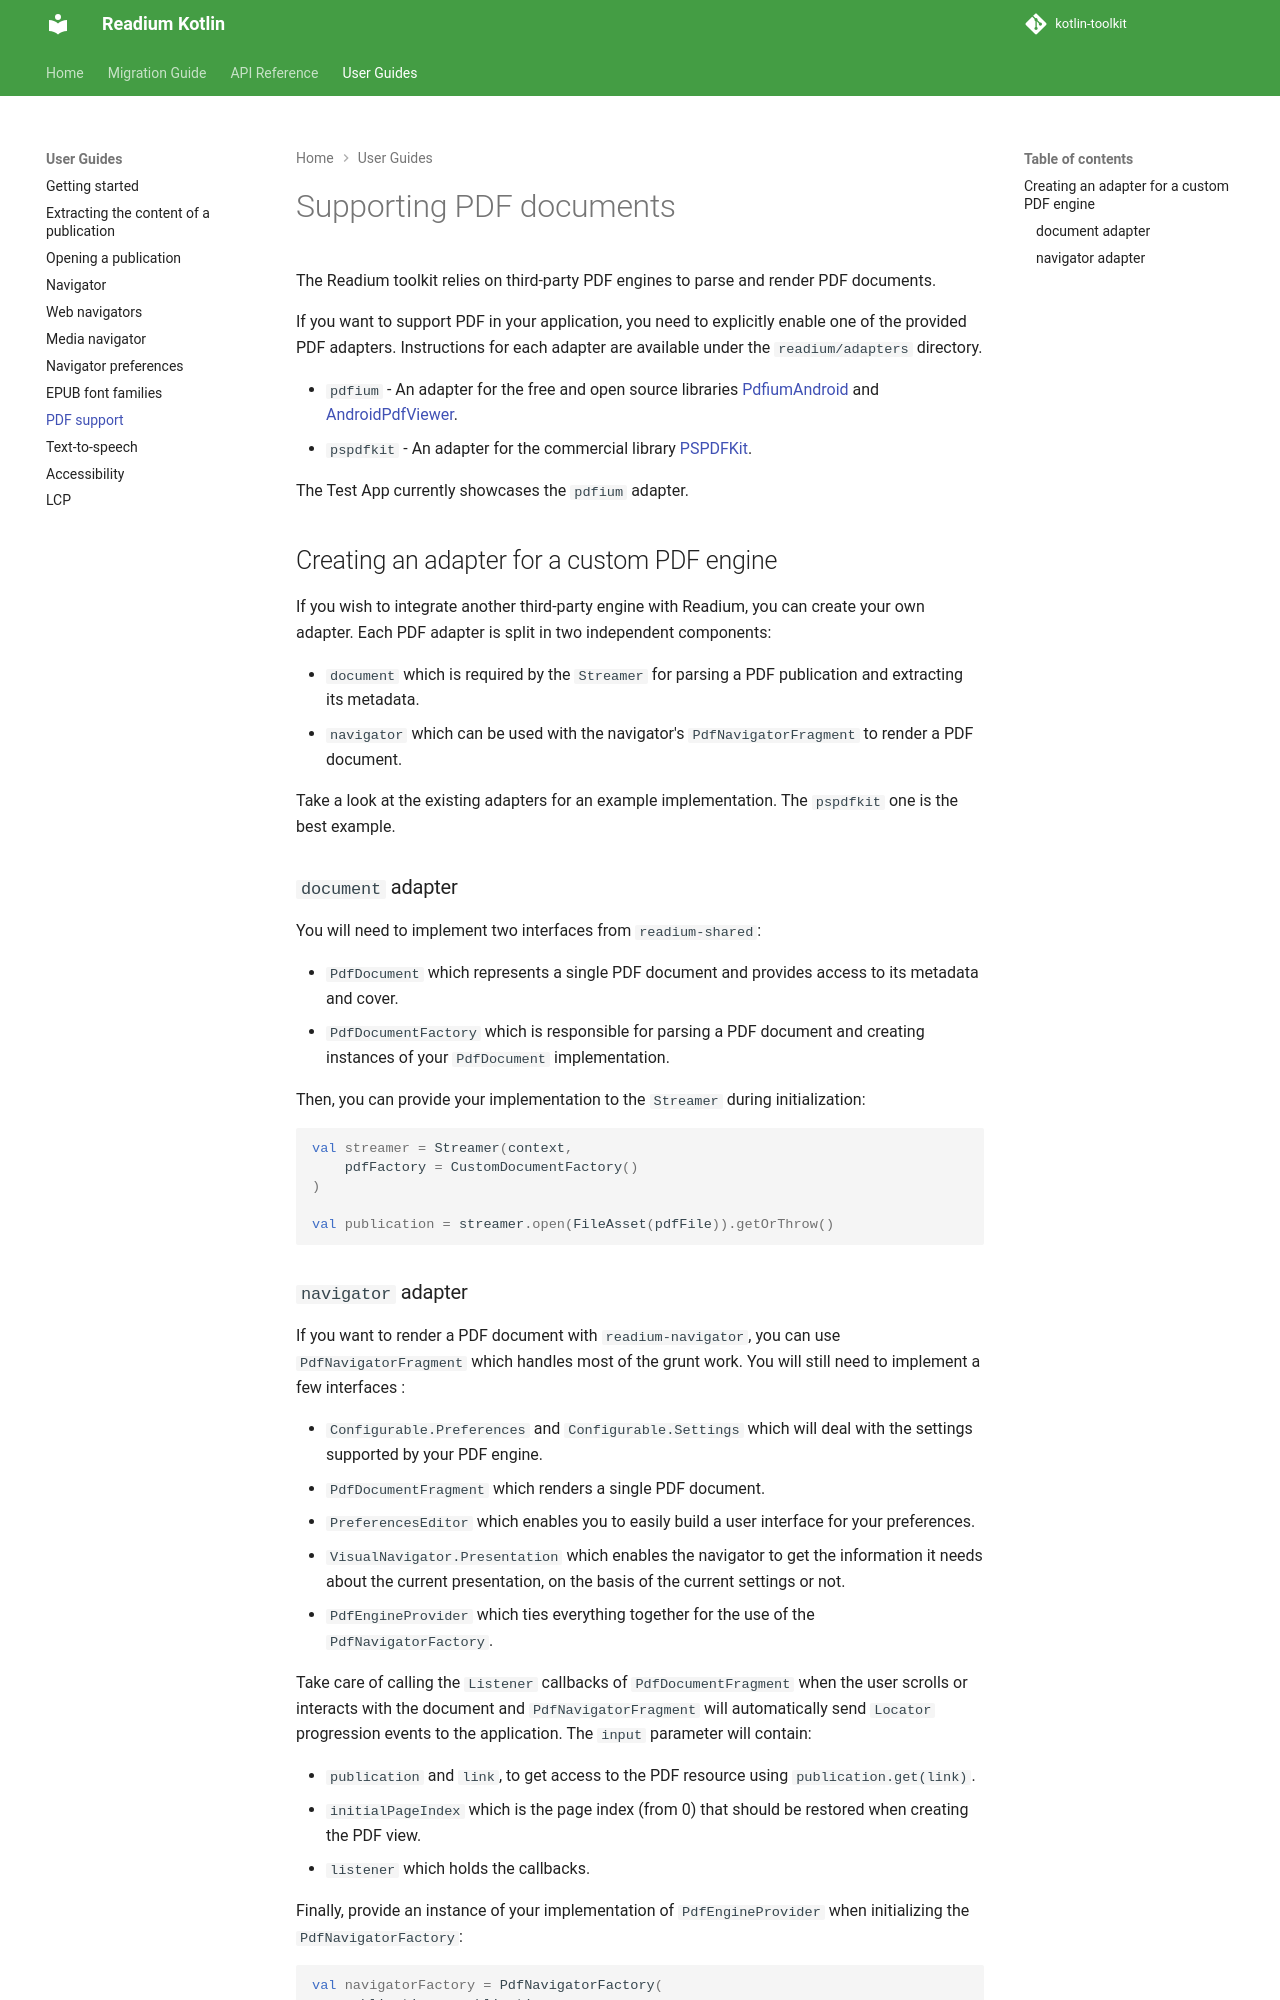

repository: readium/kotlin-toolkit · page: 3.4.0/guides/pdf/index.html · generator: mkdocs

# Supporting PDF documents

The Readium toolkit relies on third-party PDF engines to parse and render PDF documents.

If you want to support PDF in your application, you need to explicitly enable one of the provided PDF adapters. Instructions for each adapter are available under the `readium/adapters` directory.

* `pdfium` - An adapter for the free and open source libraries [PdfiumAndroid](https://github.com/barteksc/PdfiumAndroid) and [AndroidPdfViewer](https://github.com/barteksc/AndroidPdfViewer).
* `pspdfkit` - An adapter for the commercial library [PSPDFKit](https://pspdfkit.com/).

The Test App currently showcases the `pdfium` adapter.

## Creating an adapter for a custom PDF engine

If you wish to integrate another third-party engine with Readium, you can create your own adapter. Each PDF adapter is split in two independent components:

* `document` which is required by the `Streamer` for parsing a PDF publication and extracting its metadata.
* `navigator` which can be used with the navigator's `PdfNavigatorFragment` to render a PDF document.

Take a look at the existing adapters for an example implementation. The `pspdfkit` one is the best example.

### `document` adapter

You will need to implement two interfaces from `readium-shared`:

* `PdfDocument` which represents a single PDF document and provides access to its metadata and cover.
* `PdfDocumentFactory` which is responsible for parsing a PDF document and creating instances of your `PdfDocument` implementation.

Then, you can provide your implementation to the `Streamer` during initialization:

```kotlin
val streamer = Streamer(context,
    pdfFactory = CustomDocumentFactory()
)

val publication = streamer.open(FileAsset(pdfFile)).getOrThrow()
```
